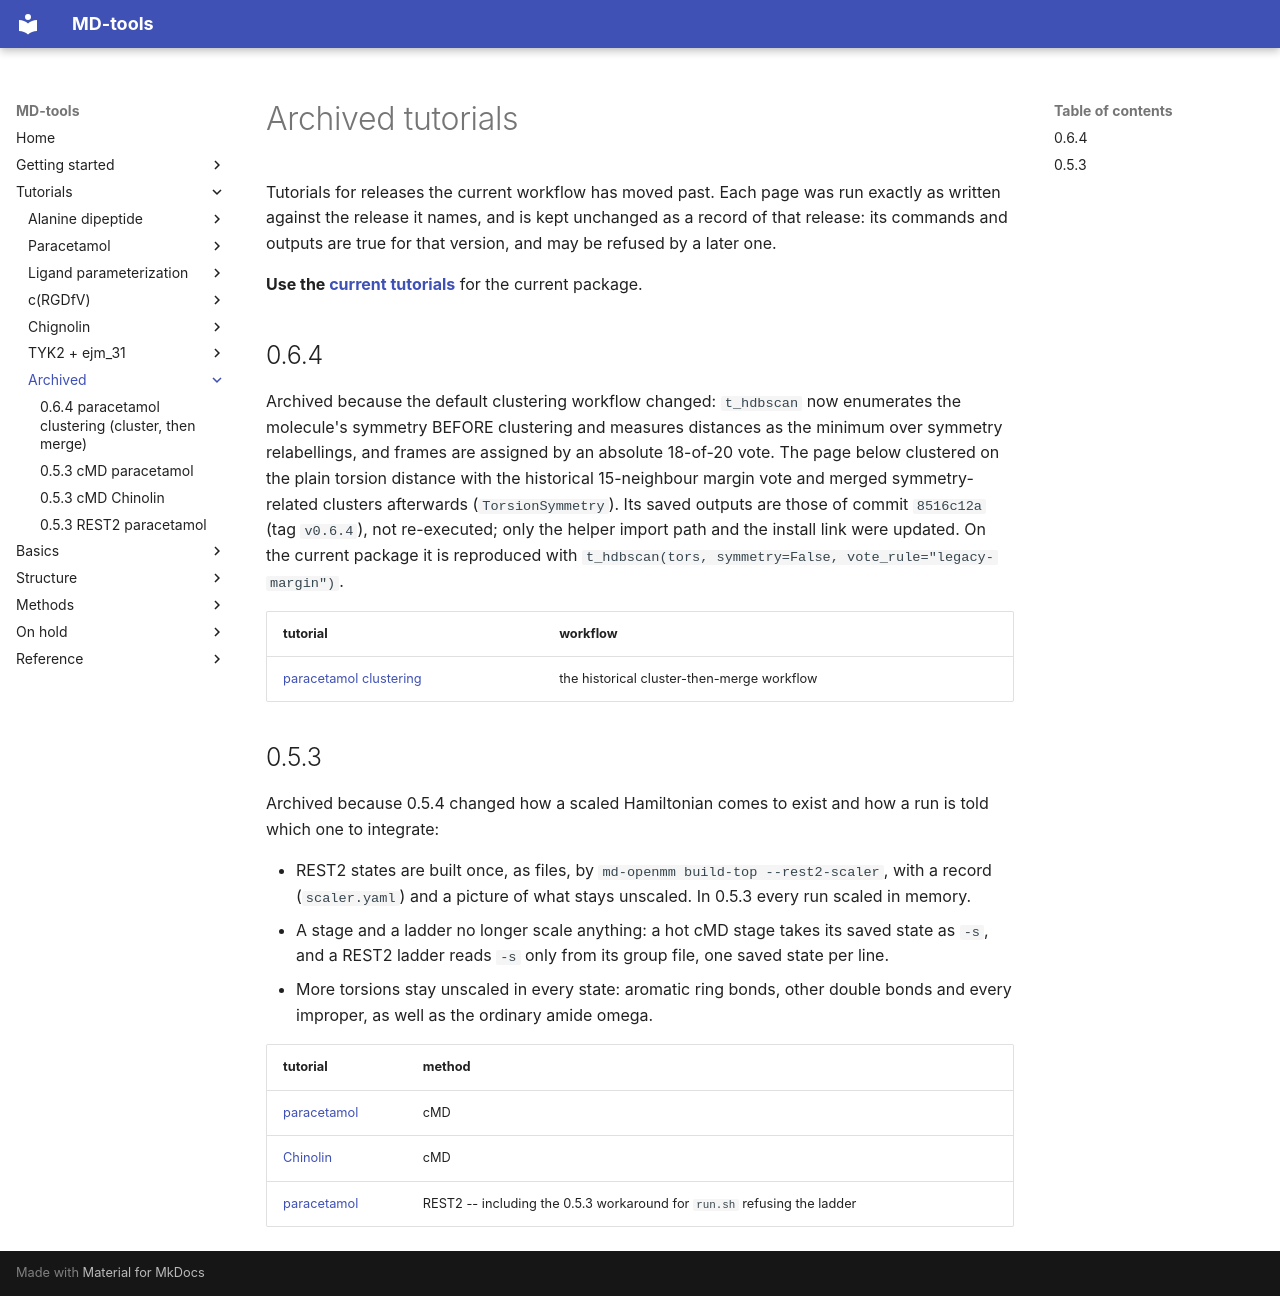

repository: csy0000/MD-tools · page: tutorial/archived/index.html · generator: mkdocs

# Archived tutorials

Tutorials for releases the current workflow has moved past. Each page was run exactly as written
against the release it names, and is kept unchanged as a record of that release: its commands and
outputs are true for that version, and may be refused by a later one.

**Use the [current tutorials](../README.md)** for the current package.

## 0.6.4

Archived because the default clustering workflow changed: `t_hdbscan` now enumerates the
molecule's symmetry BEFORE clustering and measures distances as the minimum over symmetry
relabellings, and frames are assigned by an absolute 18-of-20 vote. The page below clustered on the
plain torsion distance with the historical 15-neighbour margin vote and merged symmetry-related
clusters afterwards (`TorsionSymmetry`). Its saved outputs are those of commit `8516c12a` (tag
`v0.6.4`), not re-executed; only the helper import path and the install link were updated. On the current package it is
reproduced with `t_hdbscan(tors, symmetry=False, vote_rule="legacy-margin")`.

| tutorial | workflow |
|---|---|
| [paracetamol clustering](0.6.4/paracetamol/clustering.ipynb) | the historical cluster-then-merge workflow |

## 0.5.3

Archived because 0.5.4 changed how a scaled Hamiltonian comes to exist and how a run is told which
one to integrate:

* REST2 states are built once, as files, by `md-openmm build-top --rest2-scaler`, with a record
  (`scaler.yaml`) and a picture of what stays unscaled. In 0.5.3 every run scaled in memory.
* A stage and a ladder no longer scale anything: a hot cMD stage takes its saved state as `-s`, and
  a REST2 ladder reads `-s` only from its group file, one saved state per line.
* More torsions stay unscaled in every state: aromatic ring bonds, other double bonds and every
  improper, as well as the ordinary amide omega.

| tutorial | method |
|---|---|
| [paracetamol](0.5.3/cMD/paracetamol.md) | cMD |
| [Chinolin](0.5.3/cMD/chinolin.md) | cMD |
| [paracetamol](0.5.3/REST2/paracetamol.md) | REST2 -- including the 0.5.3 workaround for `run.sh` refusing the ladder |
